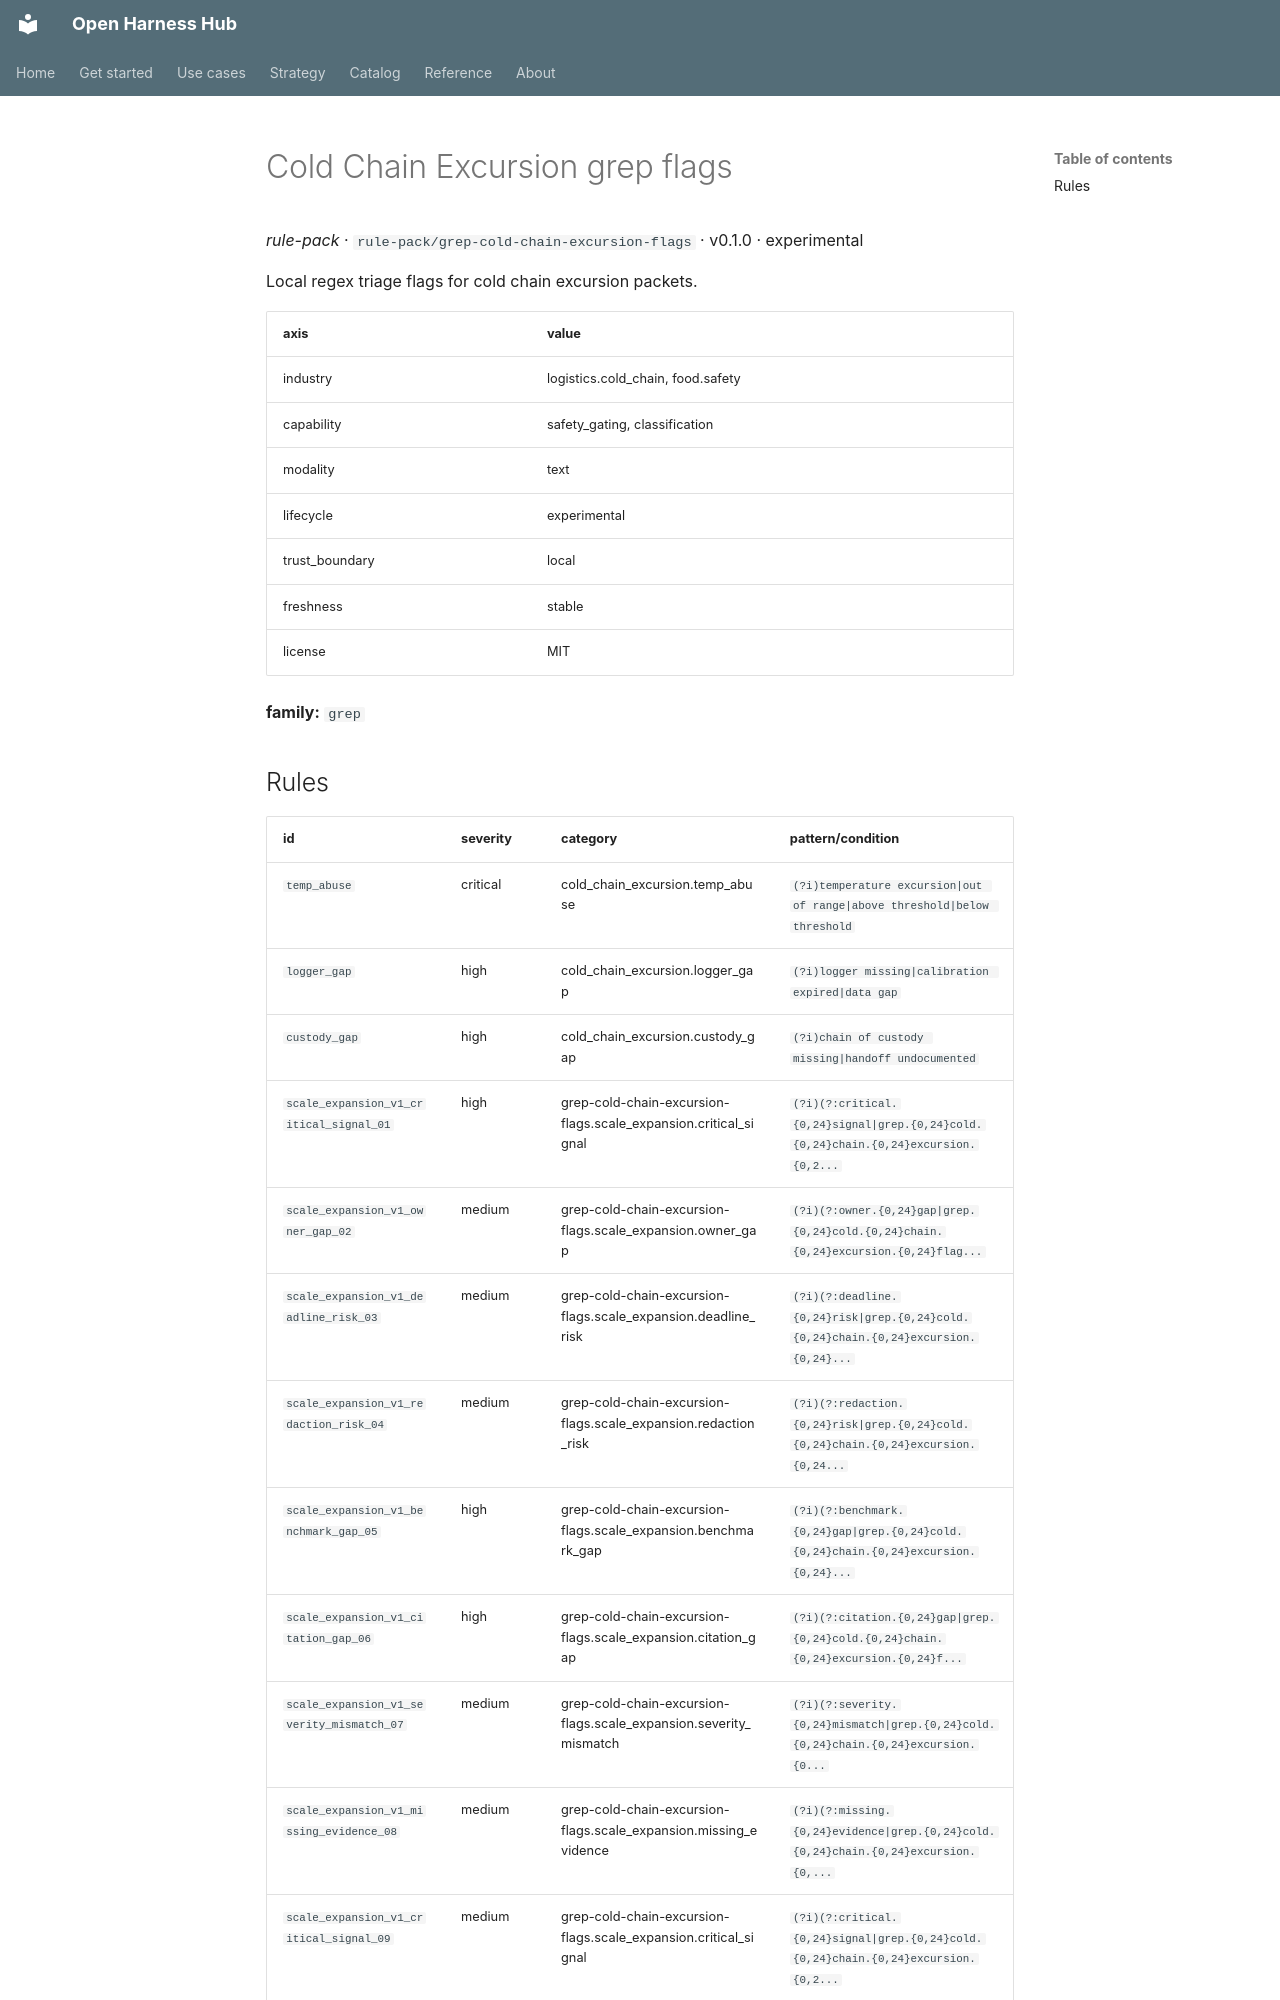

repository: Amarel-Taylor-Scott/open-harness-hub · page: catalog/rule-pack_grep-cold-chain-excursion-flags/index.html · generator: mkdocs

# Cold Chain Excursion grep flags

*rule-pack* · `rule-pack/grep-cold-chain-excursion-flags` · v0.1.0 · experimental

Local regex triage flags for cold chain excursion packets.

| axis | value |
|---|---|
| industry | logistics.cold_chain, food.safety |
| capability | safety_gating, classification |
| modality | text |
| lifecycle | experimental |
| trust_boundary | local |
| freshness | stable |
| license | MIT |



**family:** `grep`
